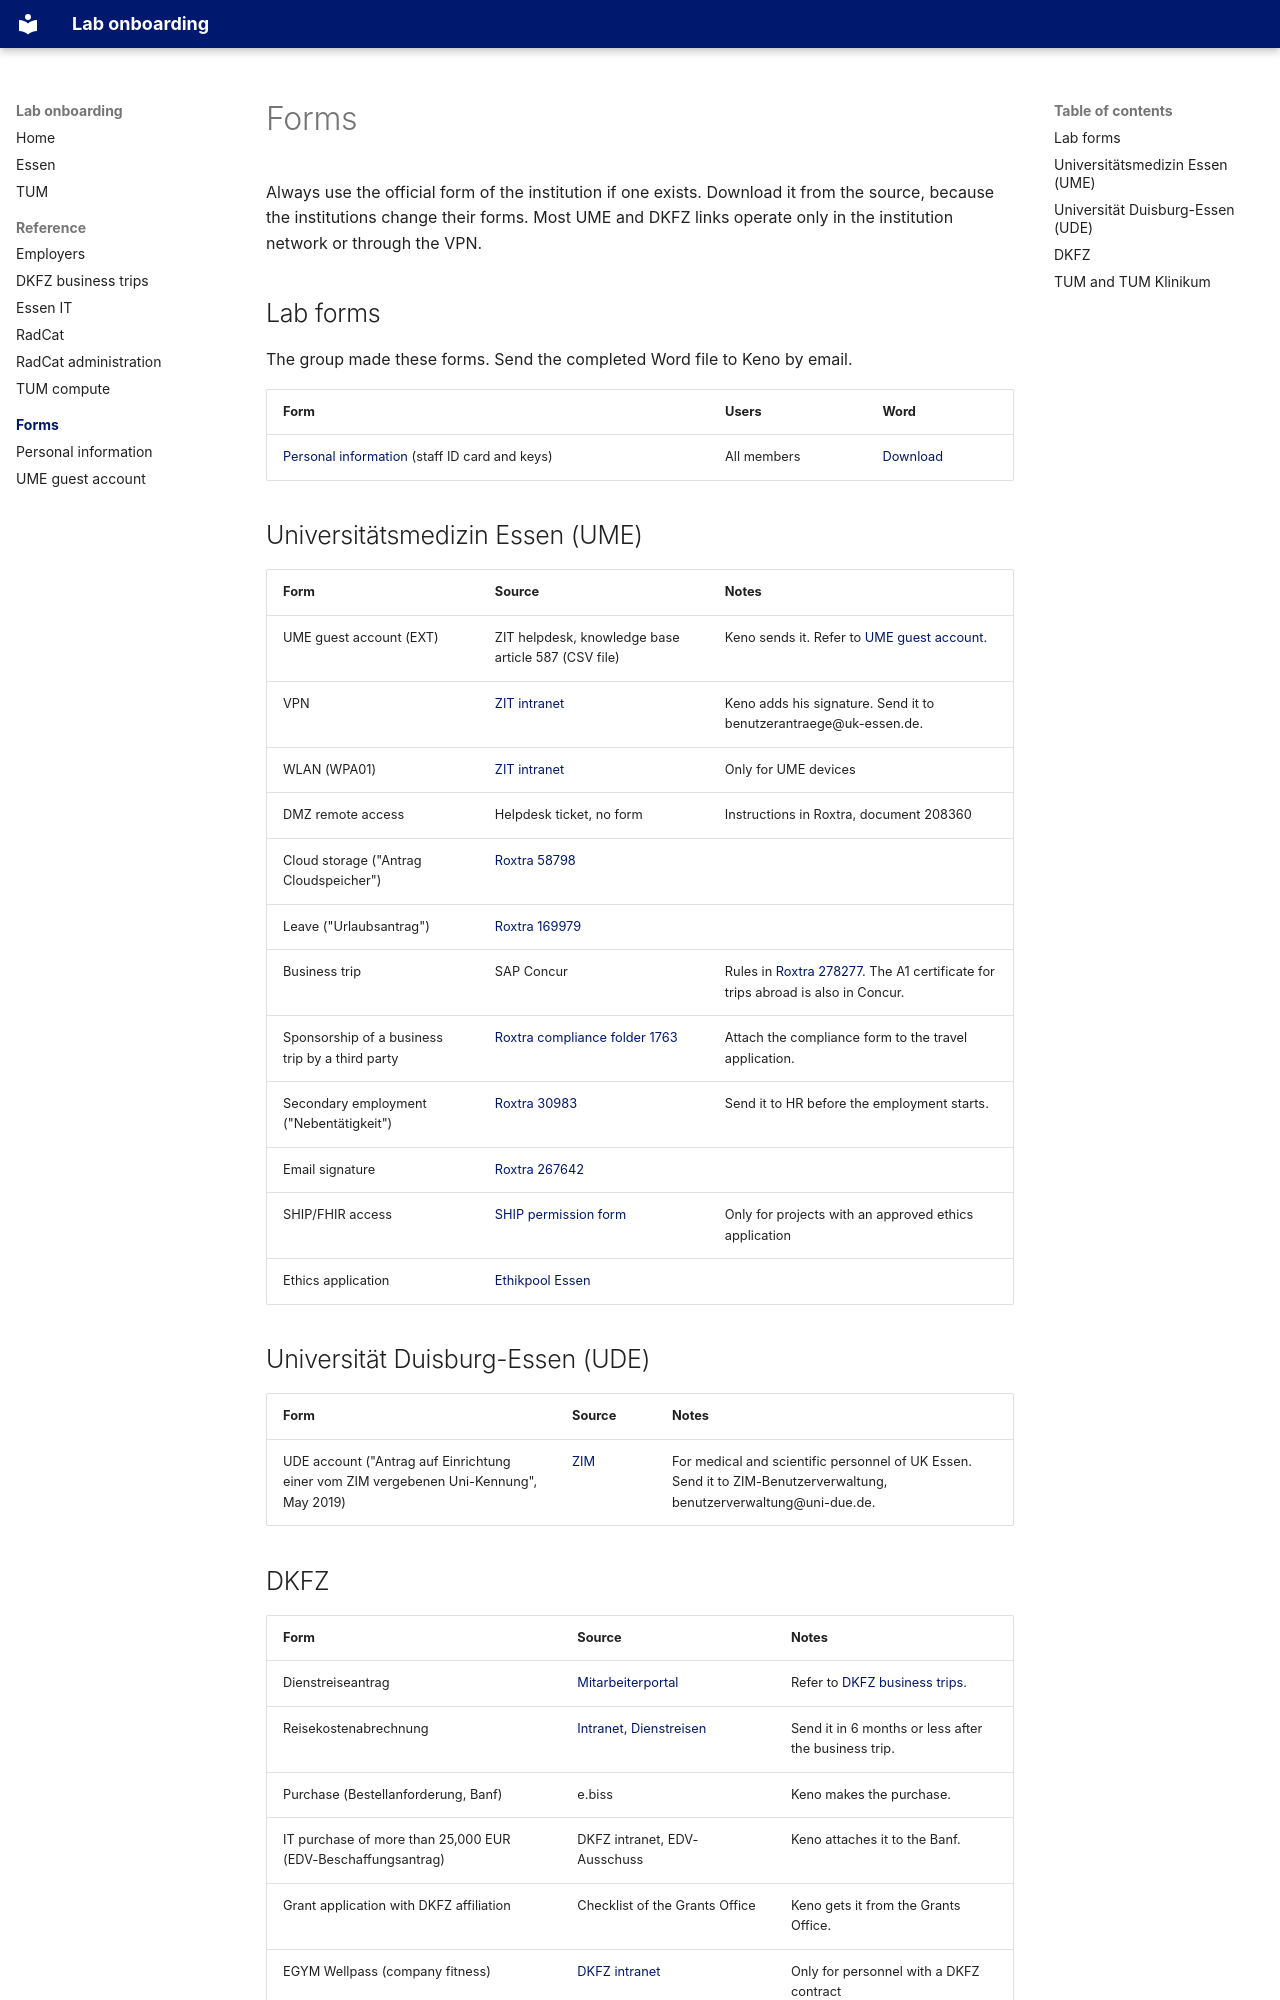

repository: kbressem/onboarding · page: forms/index.html · generator: mkdocs

---
title: Forms
docx: false
---

Always use the official form of the institution if one exists. Download it from the source, because the institutions change their forms. Most UME and DKFZ links operate only in the institution network or through the VPN.

## Lab forms

The group made these forms. Send the completed Word file to Keno by email.

| Form | Users | Word |
|---|---|---|
| [Personal information](personal-information.md) (staff ID card and keys) | All members | [Download](../downloads/forms/personal-information.docx) |

<!-- TODO: confirm whether UME or DKFZ has an official form for staff ID cards and keys that replaces the lab form. -->

## Universitätsmedizin Essen (UME)

| Form | Source | Notes |
|---|---|---|
| UME guest account (EXT) | ZIT helpdesk, knowledge base article 587 (CSV file) | Keno sends it. Refer to [UME guest account](ume-guest-account.md). |
| VPN | [ZIT intranet](http://intraweb.uk-essen.de/zit/index.php?id=52) | Keno adds his signature. Send it to benutzerantraege@uk-essen.de. |
| WLAN (WPA01) | [ZIT intranet](http://intraweb.uk-essen.de/zit/index.php?id=67) | Only for UME devices |
| DMZ remote access | Helpdesk ticket, no form | Instructions in Roxtra, document 208360 |
| Cloud storage ("Antrag Cloudspeicher") | [Roxtra 58798](https://roxtra.uk-essen.de/Roxtra/index.aspx?fileid=58798) | |
| Leave ("Urlaubsantrag") | [Roxtra 169979](https://roxtra.uk-essen.de/Roxtra/index.aspx?fileid=169979) | |
| Business trip | SAP Concur | Rules in [Roxtra 278277](https://roxtra.uk-essen.de/Roxtra/index.aspx?fileid=278277). The A1 certificate for trips abroad is also in Concur. |
| Sponsorship of a business trip by a third party | [Roxtra compliance folder 1763](https://roxtra.uk-essen.de/Roxtra/index.aspx?folderid=1763) | Attach the compliance form to the travel application. |
| Secondary employment ("Nebentätigkeit") | [Roxtra 30983](https://roxtra.uk-essen.de/Roxtra/index.aspx?fileid=30983) | Send it to HR before the employment starts. |
| Email signature | [Roxtra 267642](https://roxtra.uk-essen.de/Roxtra/index.aspx?fileid=267642) | |
| SHIP/FHIR access | [SHIP permission form](https://ship.ume.de/app/permission-request/index) | Only for projects with an approved ethics application |
| Ethics application | [Ethikpool Essen](https://www.ethikpool-essen.de/info) | |

## Universität Duisburg-Essen (UDE)

| Form | Source | Notes |
|---|---|---|
| UDE account ("Antrag auf Einrichtung einer vom ZIM vergebenen Uni-Kennung", May 2019) | [ZIM](https://www.uni-due.de/imperia/md/content/zim/services/benutzerverwaltung/antrag_uni_kennung.pdf) | For medical and scientific personnel of UK Essen. Send it to ZIM-Benutzerverwaltung, benutzerverwaltung@uni-due.de. |
